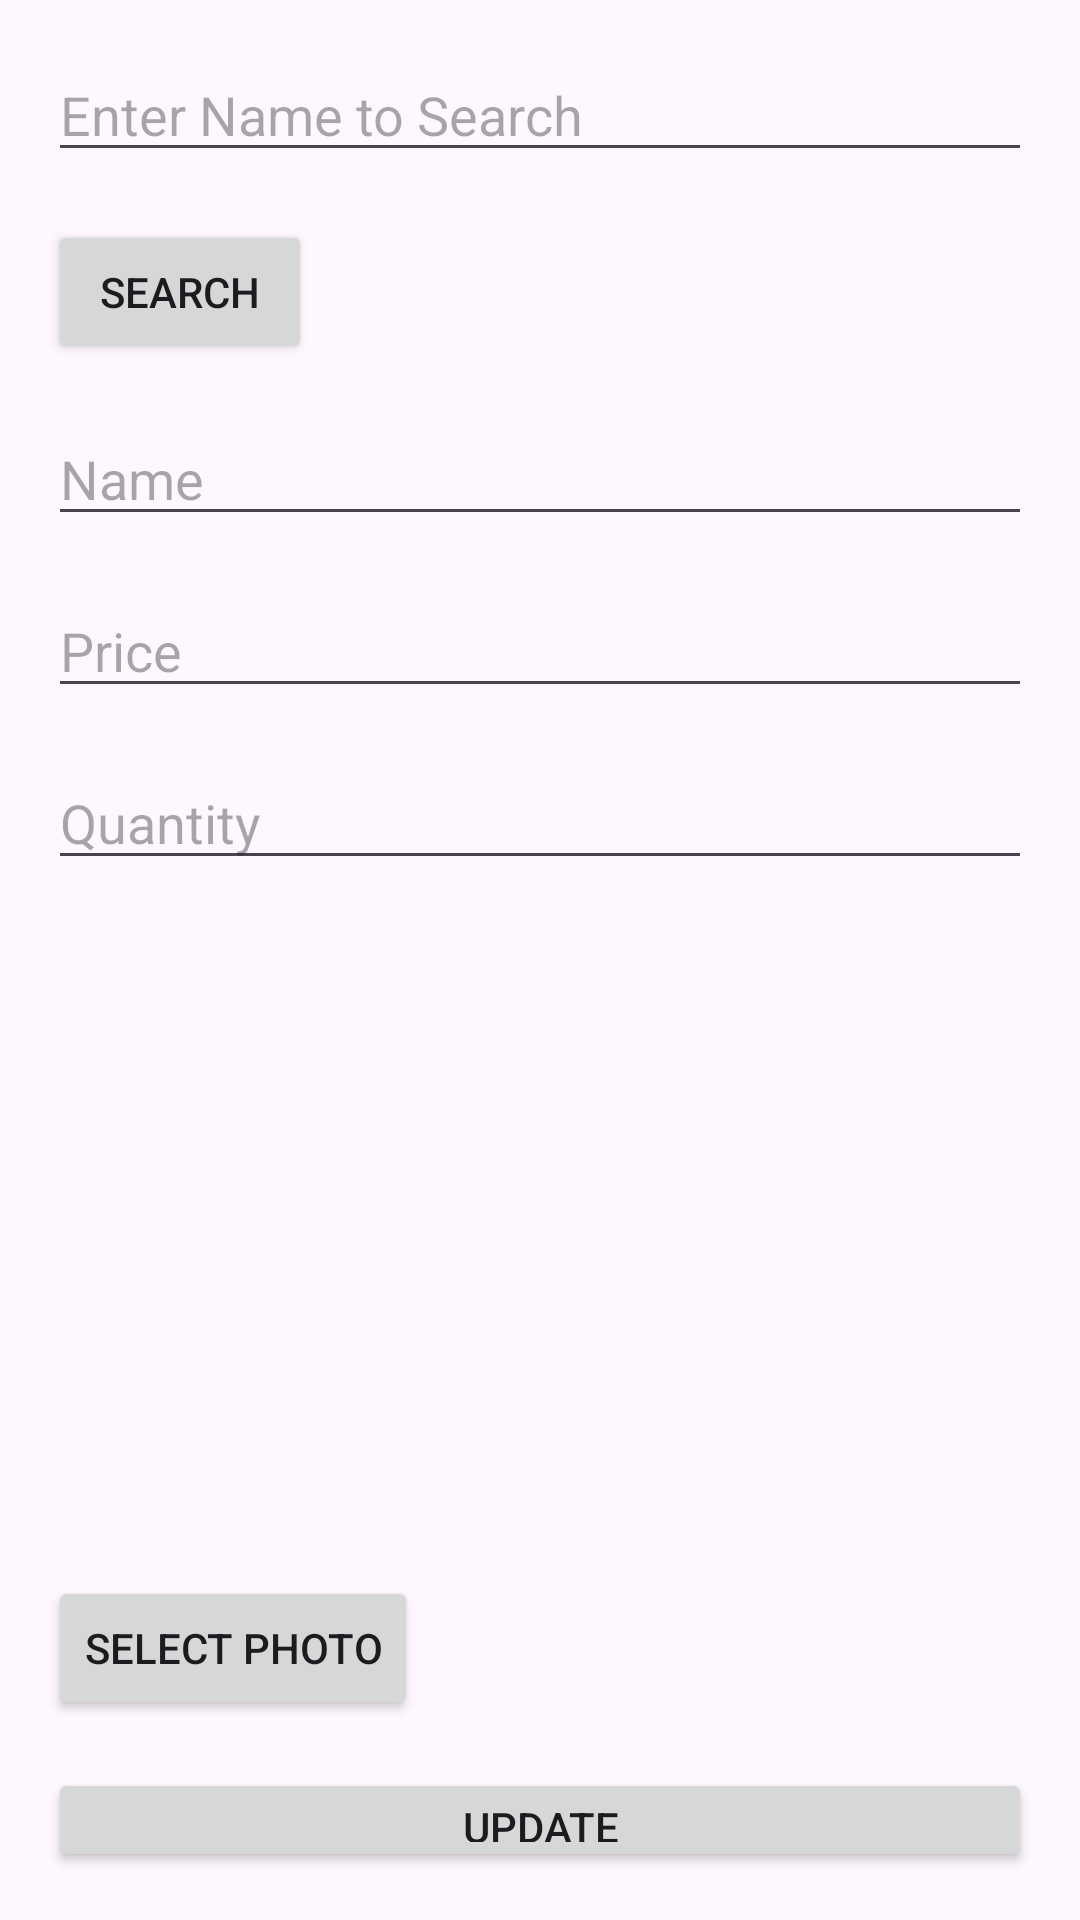

Reconstruct the res/layout file that produces this screen, plus the resources it refers to.
<!-- AndroidManifest.xml: application theme Theme.SumonBurgerShop -->
<!-- res/layout/activity_update.xml -->
<?xml version="1.0" encoding="utf-8"?>
<RelativeLayout xmlns:android="http://schemas.android.com/apk/res/android"
    android:layout_width="match_parent"
    android:layout_height="match_parent"
    android:padding="16dp">

    <EditText
        android:id="@+id/editTextSearchName"
        android:layout_width="match_parent"
        android:layout_height="wrap_content"
        android:hint="Enter Name to Search"
        android:layout_marginBottom="16dp"/>

    <Button
        android:id="@+id/buttonSearch"
        android:layout_width="wrap_content"
        android:layout_height="wrap_content"
        android:text="Search"
        android:layout_below="@id/editTextSearchName"
        android:layout_marginBottom="16dp"/>

    <EditText
        android:id="@+id/editTextName"
        android:layout_width="match_parent"
        android:layout_height="wrap_content"
        android:hint="Name"
        android:layout_below="@id/buttonSearch"
        android:layout_marginBottom="16dp"/>

    <EditText
        android:id="@+id/editTextPrice"
        android:layout_width="match_parent"
        android:layout_height="wrap_content"
        android:hint="Price"
        android:inputType="numberDecimal"
        android:layout_below="@id/editTextName"
        android:layout_marginBottom="16dp"/>

    <EditText
        android:id="@+id/editTextQuantity"
        android:layout_width="match_parent"
        android:layout_height="wrap_content"
        android:hint="Quantity"
        android:inputType="number"
        android:layout_below="@id/editTextPrice"
        android:layout_marginBottom="16dp"/>

    <ImageView
        android:id="@+id/imageViewPhoto"
        android:layout_width="200dp"
        android:layout_height="200dp"
        android:layout_below="@id/editTextQuantity"
        android:layout_marginBottom="16dp"
        android:scaleType="centerCrop"/>

    <Button
        android:id="@+id/buttonSelectPhoto"
        android:layout_width="wrap_content"
        android:layout_height="wrap_content"
        android:text="Select Photo"
        android:layout_below="@id/imageViewPhoto"
        android:layout_marginBottom="16dp"/>

    <Button
        android:id="@+id/buttonUpdate"
        android:layout_width="match_parent"
        android:layout_height="wrap_content"
        android:text="Update"
        android:layout_below="@id/buttonSelectPhoto"/>
</RelativeLayout>
<!-- resources referenced by this layout -->
<resources>
  <style name="Theme.SumonBurgerShop" parent="Base.Theme.SumonBurgerShop" />
  <style name="Base.Theme.SumonBurgerShop" parent="Theme.Material3.DayNight.NoActionBar">
          
          
      </style>
</resources>
